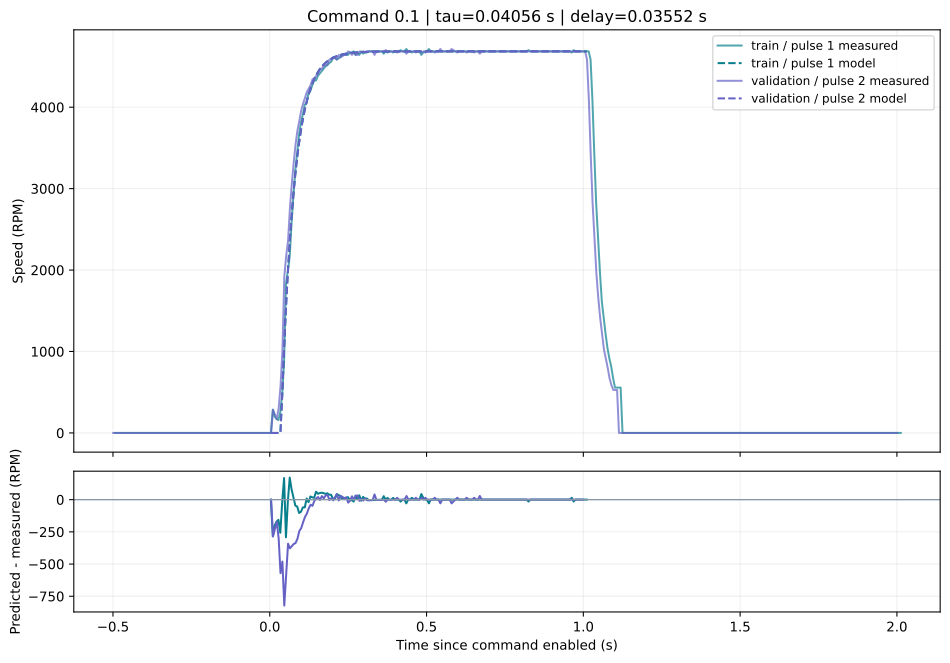

The file beside this chart, header and first rows:
pulse_id, split, time_s, measured_rpm, predicted_rpm, residual_rpm
exp_1debbbbdfecc_p002, train, 0.003662, 0.0, 0.0, 0.0
exp_1debbbbdfecc_p002, train, 0.009655, 285.0, 0.0, -285.0
exp_1debbbbdfecc_p002, train, 0.0157, 200.0, 0.0, -200.0
exp_1debbbbdfecc_p002, train, 0.02166, 171.0, 0.0, -171.0
exp_1debbbbdfecc_p002, train, 0.02765, 157.0, 0.0, -157.0
exp_1debbbbdfecc_p002, train, 0.03364, 257.0, 0.0, -257.0
exp_1debbbbdfecc_p002, train, 0.03964, 471.0, 452.8, -18.18
exp_1debbbbdfecc_p002, train, 0.04569, 871.0, 1039, 167.7
exp_1debbbbdfecc_p002, train, 0.05163, 1828, 1536, -292.2
exp_1debbbbdfecc_p002, train, 0.05766, 1985, 1971, -14.18
exp_1debbbbdfecc_p002, train, 0.06363, 2171, 2342, 171.2
exp_1debbbbdfecc_p002, train, 0.06962, 2585, 2664, 79.05
exp_1debbbbdfecc_p002, train, 0.07569, 2928, 2945, 17.2
exp_1debbbbdfecc_p002, train, 0.08161, 3228, 3182, -46.49
exp_1debbbbdfecc_p002, train, 0.08761, 3442, 3388, -53.84
exp_1debbbbdfecc_p002, train, 0.09363, 3671, 3567, -103.7
exp_1debbbbdfecc_p002, train, 0.0996, 3814, 3720, -93.76
exp_1debbbbdfecc_p002, train, 0.1057, 3914, 3854, -59.59
exp_1debbbbdfecc_p002, train, 0.1116, 4028, 3967, -60.63
exp_1debbbbdfecc_p002, train, 0.1176, 4057, 4066, 8.969
exp_1debbbbdfecc_p002, train, 0.1236, 4171, 4151, -19.57
exp_1debbbbdfecc_p002, train, 0.1296, 4200, 4225, 24.54
exp_1debbbbdfecc_p002, train, 0.1356, 4271, 4289, 17.58
exp_1debbbbdfecc_p002, train, 0.1416, 4328, 4342, 14.49
exp_1debbbbdfecc_p002, train, 0.1476, 4328, 4390, 61.62
exp_1debbbbdfecc_p002, train, 0.1536, 4385, 4430, 45.44
exp_1debbbbdfecc_p002, train, 0.1596, 4414, 4465, 51.31
exp_1debbbbdfecc_p002, train, 0.1656, 4442, 4496, 53.94
exp_1debbbbdfecc_p002, train, 0.1716, 4471, 4522, 50.63
exp_1debbbbdfecc_p002, train, 0.1775, 4500, 4544, 44.12
exp_1debbbbdfecc_p002, train, 0.1835, 4514, 4564, 49.54
exp_1debbbbdfecc_p002, train, 0.1896, 4542, 4580, 38.33
exp_1debbbbdfecc_p002, train, 0.1956, 4557, 4595, 37.88
exp_1debbbbdfecc_p002, train, 0.2015, 4600, 4607, 7.164
exp_1debbbbdfecc_p002, train, 0.2076, 4614, 4618, 3.944
exp_1debbbbdfecc_p002, train, 0.2136, 4585, 4627, 42.21
exp_1debbbbdfecc_p002, train, 0.2195, 4600, 4635, 35.16
exp_1debbbbdfecc_p002, train, 0.2256, 4614, 4642, 28.1
exp_1debbbbdfecc_p002, train, 0.2315, 4642, 4648, 6.003
exp_1debbbbdfecc_p002, train, 0.2375, 4642, 4653, 11.13
exp_1debbbbdfecc_p002, train, 0.2435, 4642, 4658, 15.56
exp_1debbbbdfecc_p002, train, 0.2495, 4642, 4661, 19.37
exp_1debbbbdfecc_p002, train, 0.2555, 4671, 4665, -6.314
exp_1debbbbdfecc_p002, train, 0.2615, 4671, 4668, -3.499
exp_1debbbbdfecc_p002, train, 0.2675, 4685, 4670, -15.05
exp_1debbbbdfecc_p002, train, 0.2735, 4642, 4672, 30.07
exp_1debbbbdfecc_p002, train, 0.2795, 4671, 4674, 2.886
exp_1debbbbdfecc_p002, train, 0.2855, 4642, 4675, 33.47
exp_1debbbbdfecc_p002, train, 0.2915, 4685, 4677, -8.183
exp_1debbbbdfecc_p002, train, 0.2975, 4657, 4678, 20.98
exp_1debbbbdfecc_p002, train, 0.3035, 4671, 4679, 7.991
exp_1debbbbdfecc_p002, train, 0.3095, 4671, 4680, 8.86
exp_1debbbbdfecc_p002, train, 0.3155, 4685, 4681, -4.384
exp_1debbbbdfecc_p002, train, 0.3215, 4685, 4681, -3.742
exp_1debbbbdfecc_p002, train, 0.3275, 4685, 4682, -3.183
exp_1debbbbdfecc_p002, train, 0.3334, 4685, 4682, -2.702
exp_1debbbbdfecc_p002, train, 0.3395, 4685, 4683, -2.286
exp_1debbbbdfecc_p002, train, 0.3455, 4685, 4683, -1.926
exp_1debbbbdfecc_p002, train, 0.3514, 4685, 4683, -1.619
exp_1debbbbdfecc_p002, train, 0.3575, 4685, 4684, -1.352
... 276 more rows
